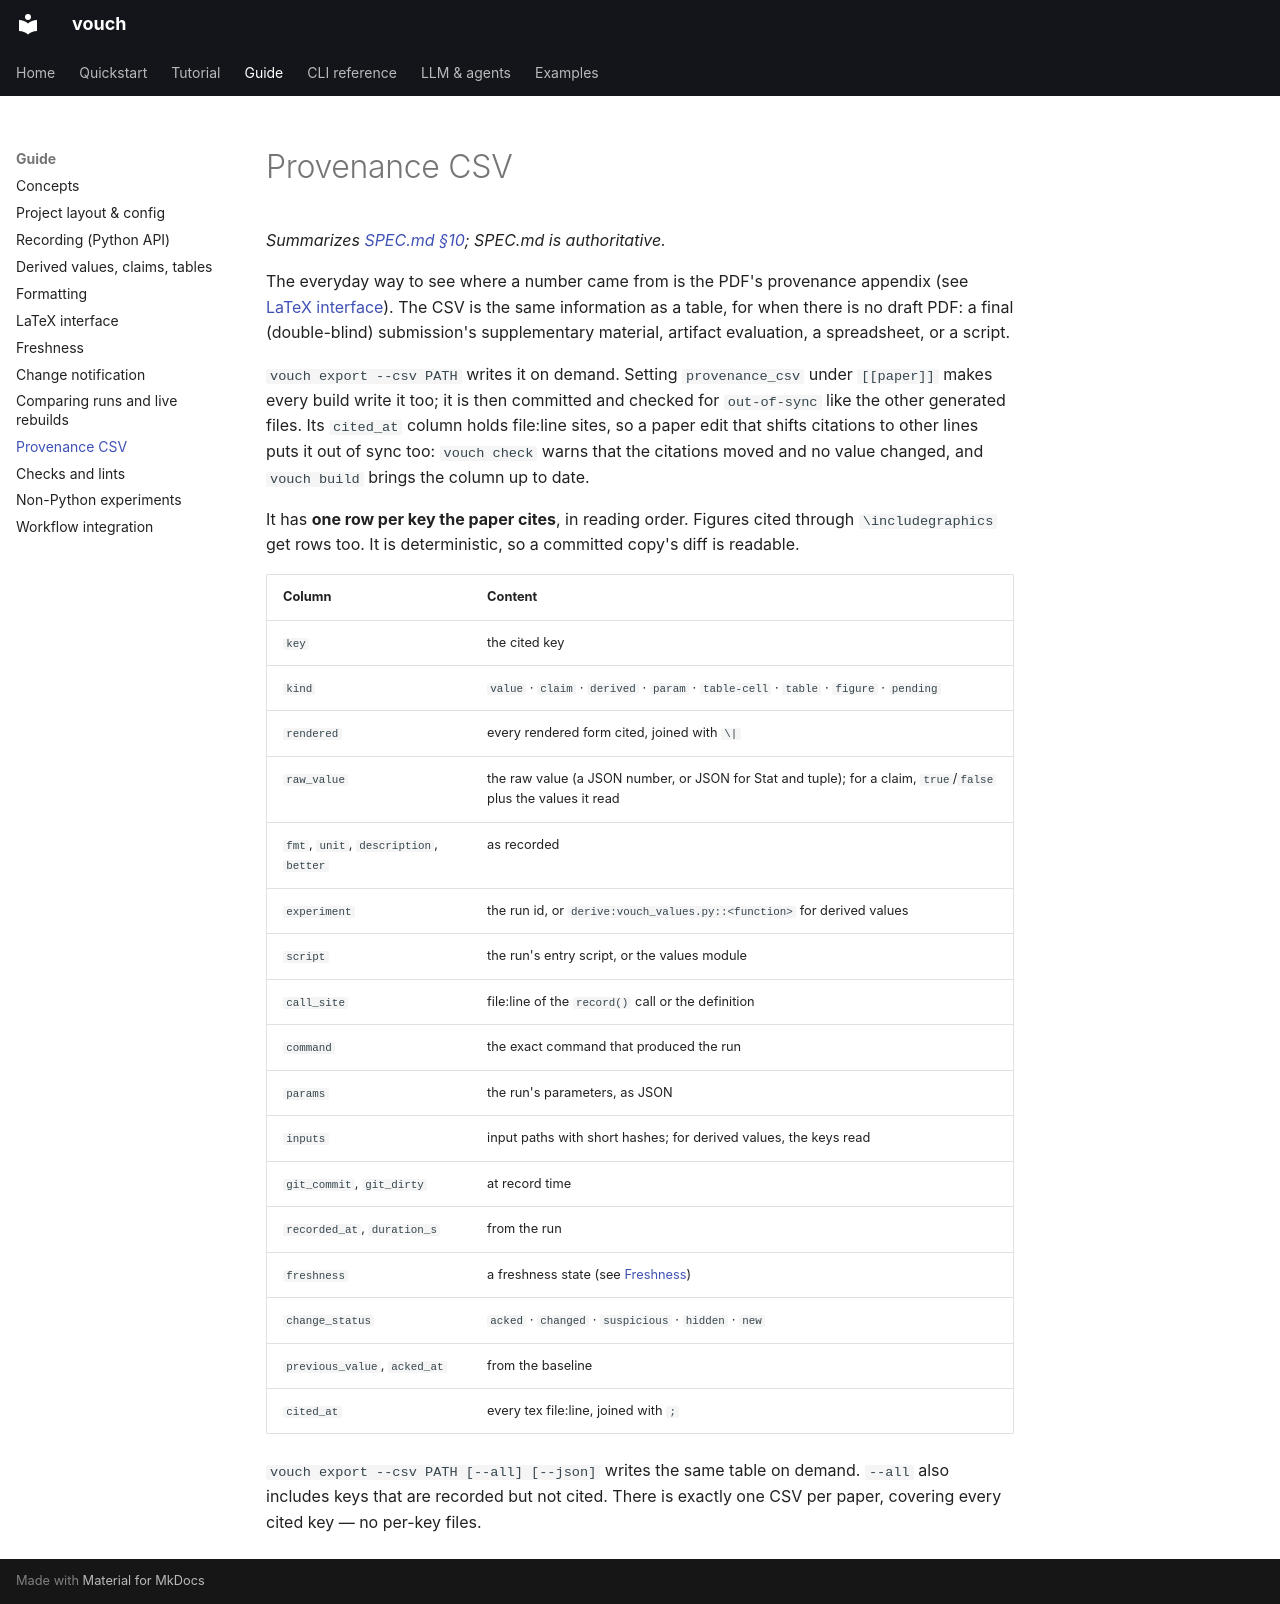

repository: dlfelps/vouch · page: guide/provenance-csv/index.html · generator: mkdocs

# Provenance CSV

*Summarizes [SPEC.md §10](https://github.com/dlfelps/vouch/blob/main/SPEC.md); SPEC.md is authoritative.*

The everyday way to see where a number came from is the PDF's provenance
appendix (see [LaTeX interface](latex.md)). The CSV is the same information as a
table, for when there is no draft PDF: a final (double-blind) submission's
supplementary material, artifact evaluation, a spreadsheet, or a script.

`vouch export --csv PATH` writes it on demand. Setting `provenance_csv` under
`[[paper]]` makes every build write it too; it is then committed and checked
for `out-of-sync` like the other generated files. Its `cited_at` column holds
file:line sites, so a paper edit that shifts citations to other lines puts it
out of sync too: `vouch check` warns that the citations moved and no value
changed, and `vouch build` brings the column up to date.

It has **one row per key the paper cites**, in reading order. Figures cited
through `\includegraphics` get rows too. It is deterministic, so a committed
copy's diff is readable.

| Column | Content |
|---|---|
| `key` | the cited key |
| `kind` | `value` · `claim` · `derived` · `param` · `table-cell` · `table` · `figure` · `pending` |
| `rendered` | every rendered form cited, joined with ` \| ` |
| `raw_value` | the raw value (a JSON number, or JSON for Stat and tuple); for a claim, `true`/`false` plus the values it read |
| `fmt`, `unit`, `description`, `better` | as recorded |
| `experiment` | the run id, or `derive:vouch_values.py::<function>` for derived values |
| `script` | the run's entry script, or the values module |
| `call_site` | file:line of the `record()` call or the definition |
| `command` | the exact command that produced the run |
| `params` | the run's parameters, as JSON |
| `inputs` | input paths with short hashes; for derived values, the keys read |
| `git_commit`, `git_dirty` | at record time |
| `recorded_at`, `duration_s` | from the run |
| `freshness` | a freshness state (see [Freshness](freshness.md)) |
| `change_status` | `acked` · `changed` · `suspicious` · `hidden` · `new` |
| `previous_value`, `acked_at` | from the baseline |
| `cited_at` | every tex file:line, joined with `;` |

`vouch export --csv PATH [--all] [--json]` writes the same table on demand.
`--all` also includes keys that are recorded but not cited. There is exactly
one CSV per paper, covering every cited key — no per-key files.
